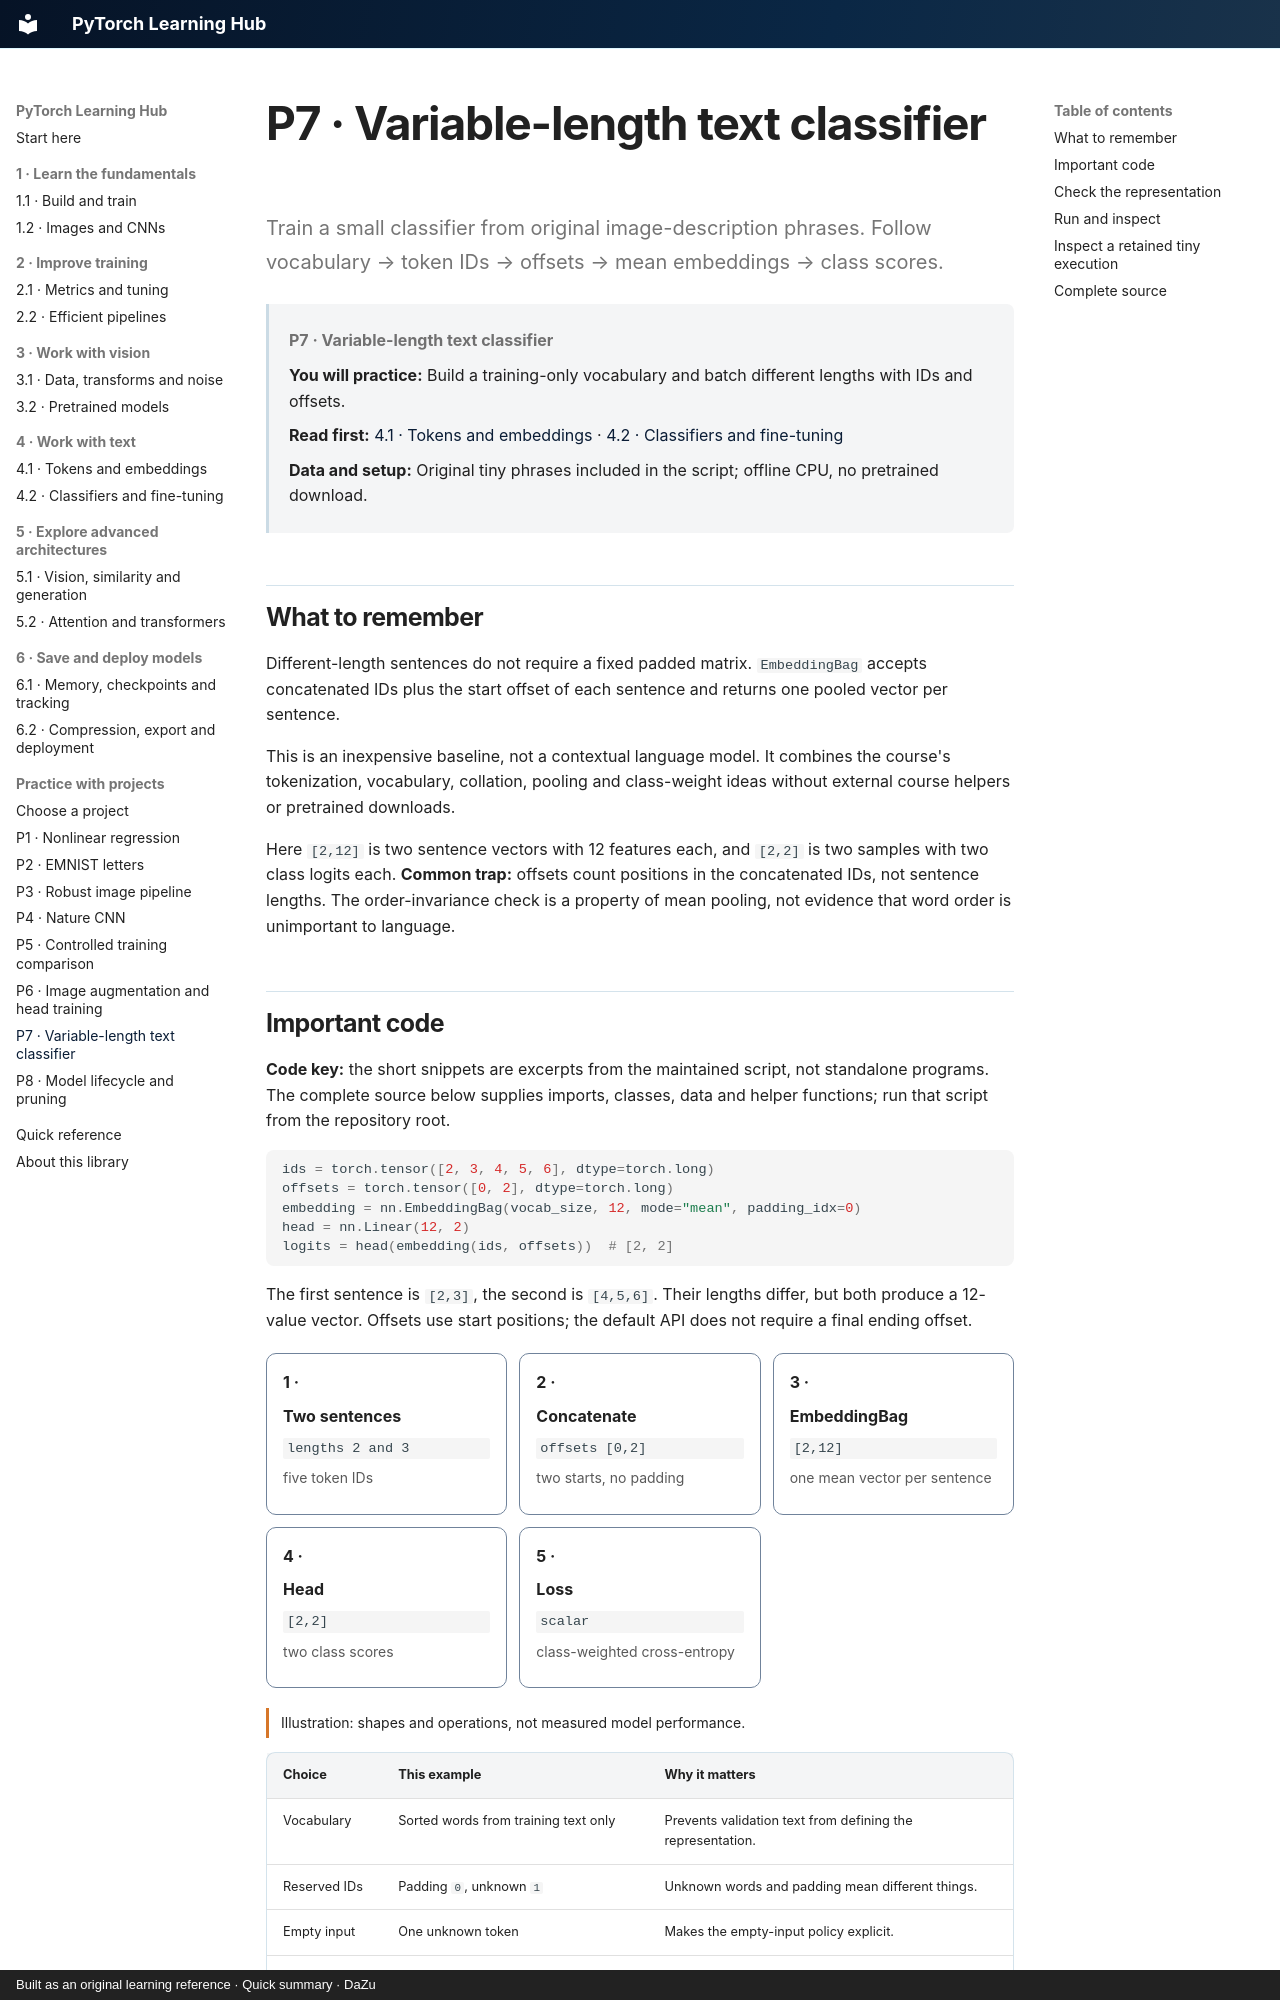

repository: danielmza-web/pytorch-learning-hub · page: projects/text-bags/index.html · generator: mkdocs · copyright: Built as an original learning reference · Quick summary · DaZu

---
title: P7 · Variable-length text classifier
study_context: Course 2 text workflows
tags: [project, text, embeddings]
project_id: P7
last_reviewed: 2026-10-10
---

# P7 · Variable-length text classifier {#project-variable-length-text-classifier}

Train a small classifier from original image-description phrases. Follow vocabulary → token IDs → offsets → mean embeddings → class scores.
{ .page-lead }

<div class="learning-context" data-project-id="P7" markdown="1">

**P7 · Variable-length text classifier**
{ .learning-location }

**You will practice:** Build a training-only vocabulary and batch different lengths with IDs and offsets.

**Read first:** [4.1 · Tokens and embeddings](../guides/text/tokens-embeddings.md) · [4.2 · Classifiers and fine-tuning](../guides/text/text-classifiers.md)

**Data and setup:** Original tiny phrases included in the script; offline CPU, no pretrained download.

</div>

## What to remember

Different-length sentences do not require a fixed padded matrix. `EmbeddingBag` accepts concatenated IDs plus the start offset of each sentence and returns one pooled vector per sentence.

This is an inexpensive baseline, not a contextual language model. It combines the course's tokenization, vocabulary, collation, pooling and class-weight ideas without external course helpers or pretrained downloads.

Here `[2,12]` is two sentence vectors with 12 features each, and `[2,2]` is two samples with two class logits each. **Common trap:** offsets count positions in the concatenated IDs, not sentence lengths. The order-invariance check is a property of mean pooling, not evidence that word order is unimportant to language.
